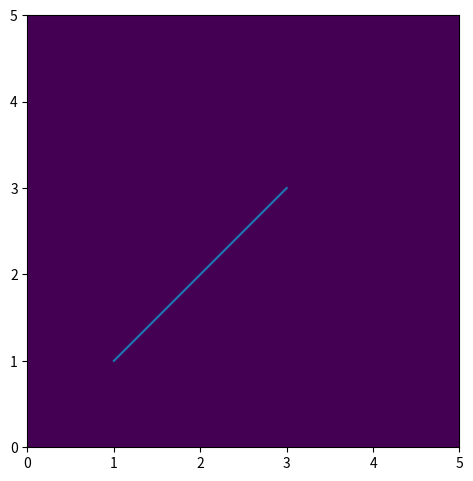

Generate this figure with matplotlib:
import numpy as np

# from opt import nlp_solve

class Gaussian(object):
    def __init__(self, mean, cov):
        self._mean = mean
        self._cov = cov
        self._dim = self._mean.shape[-1]
        self._k = 1/( np.power(2*np.pi, self._dim/2)* np.sqrt(np.linalg.norm(self._cov)) )
    
    def reset(self, mean, cov):
        self._mean = mean
        self._cov = cov
        self._dim = self._mean.shape[-1]
        self._k  = 1/( np.power(2*np.pi, self._dim/2)*np.sqrt(np.linalg.norm(self._cov)) )
    
    def __call__(self, x):
        e = x-self._mean
        
        ee = e*(np.linalg.inv(self._cov)@e)
        ee = np.sum(ee, axis=0)
        return self._k*np.exp(-ee/2)

class DynObstacle():
    def __init__(self, trj:np.array, dt=0.1):
        self._dt = dt
        self._trj = trj
        self._total_steps = trj.shape[-1]
        
        self._step = 0
        self.pos = trj[:,0]
        self.pos_cov = np.array([[0.1, 0],
                                  [0, 0.1]])
        self.distribution = Gaussian(self.pos.reshape([-1,1]), self.pos_cov)

    def update(self):
        self.pos = self._trj[:, self._step]
        self.distribution.reset(self.pos.reshape([-1, 1]), self.pos_cov)
        
        self._step += 1
        if self._step >= self._total_steps:
            self._step = 0

class ProbabilityMap(object):
    def __init__(self, size=(5,5)):
        self._size = size
        self._obstacles = []

        self.grid_map = np.zeros([100, 100])

        x = np.linspace(0, self._size[0], num=100)
        y = np.linspace(0, self._size[1], num=100)
        X, Y = np.meshgrid(x, y)
        X = X.reshape([1, -1])
        Y = Y.reshape([1, -1])
        self._XY = np.concatenate([X, Y], axis=0)
    
    def add_obstacle(self, obs):
        self._obstacles.append(obs)

    def map_update(self):
        self.grid_map = np.zeros([100, 100])
        for obs in self._obstacles:
            obs.update()
            self.grid_map += obs.distribution(self._XY).reshape([100, 100])

map = ProbabilityMap()
mean = np.array([2.5,2.5]).reshape([-1,1])
cov = np.array([[0.4, 0.3], 
                [0.1, 1]])

t = np.linspace(0, 2*np.pi, 20)
x = np.sin(t)*2 + 2.5
y = np.ones(x.shape[0])*2
x = x.reshape([1, -1])
y = y.reshape([1, -1])
trj = np.concatenate([x,y], axis=0)
obs = DynObstacle(trj)
map.add_obstacle(obs)

import matplotlib.pyplot as plt
import matplotlib.animation as animation

sim_dt = 0.1
def sim_run(T=5):
    global map
    t = 0

    while t<T:
        map.map_update()
        t += sim_dt
        yield map

sim = sim_run()

fig = plt.figure()
ax = fig.add_axes([0.03, 0.05, 0.94, 0.9])
im = ax.imshow(map.grid_map, origin='lower', extent=(0,5, 0,5), animated=False)
line, = ax.plot([1,2,3], [1,2,3])

def init():
    im = ax.imshow(map.grid_map, origin='lower', extent=(0,5, 0,5), animated=False)
    line.set_data([1,2,3], [1,2,3])
    return [im, line]
def update_plot(*args):
    map = next(sim)
    im.set_data(map.grid_map)
    line.set_data([1,2,3], [1,2,3])
    print('111')
    return [im, line]

ani = animation.FuncAnimation(fig, update_plot, init_func=init, interval=100, blit=True, repeat=False)
# fig.show()
plt.show()
